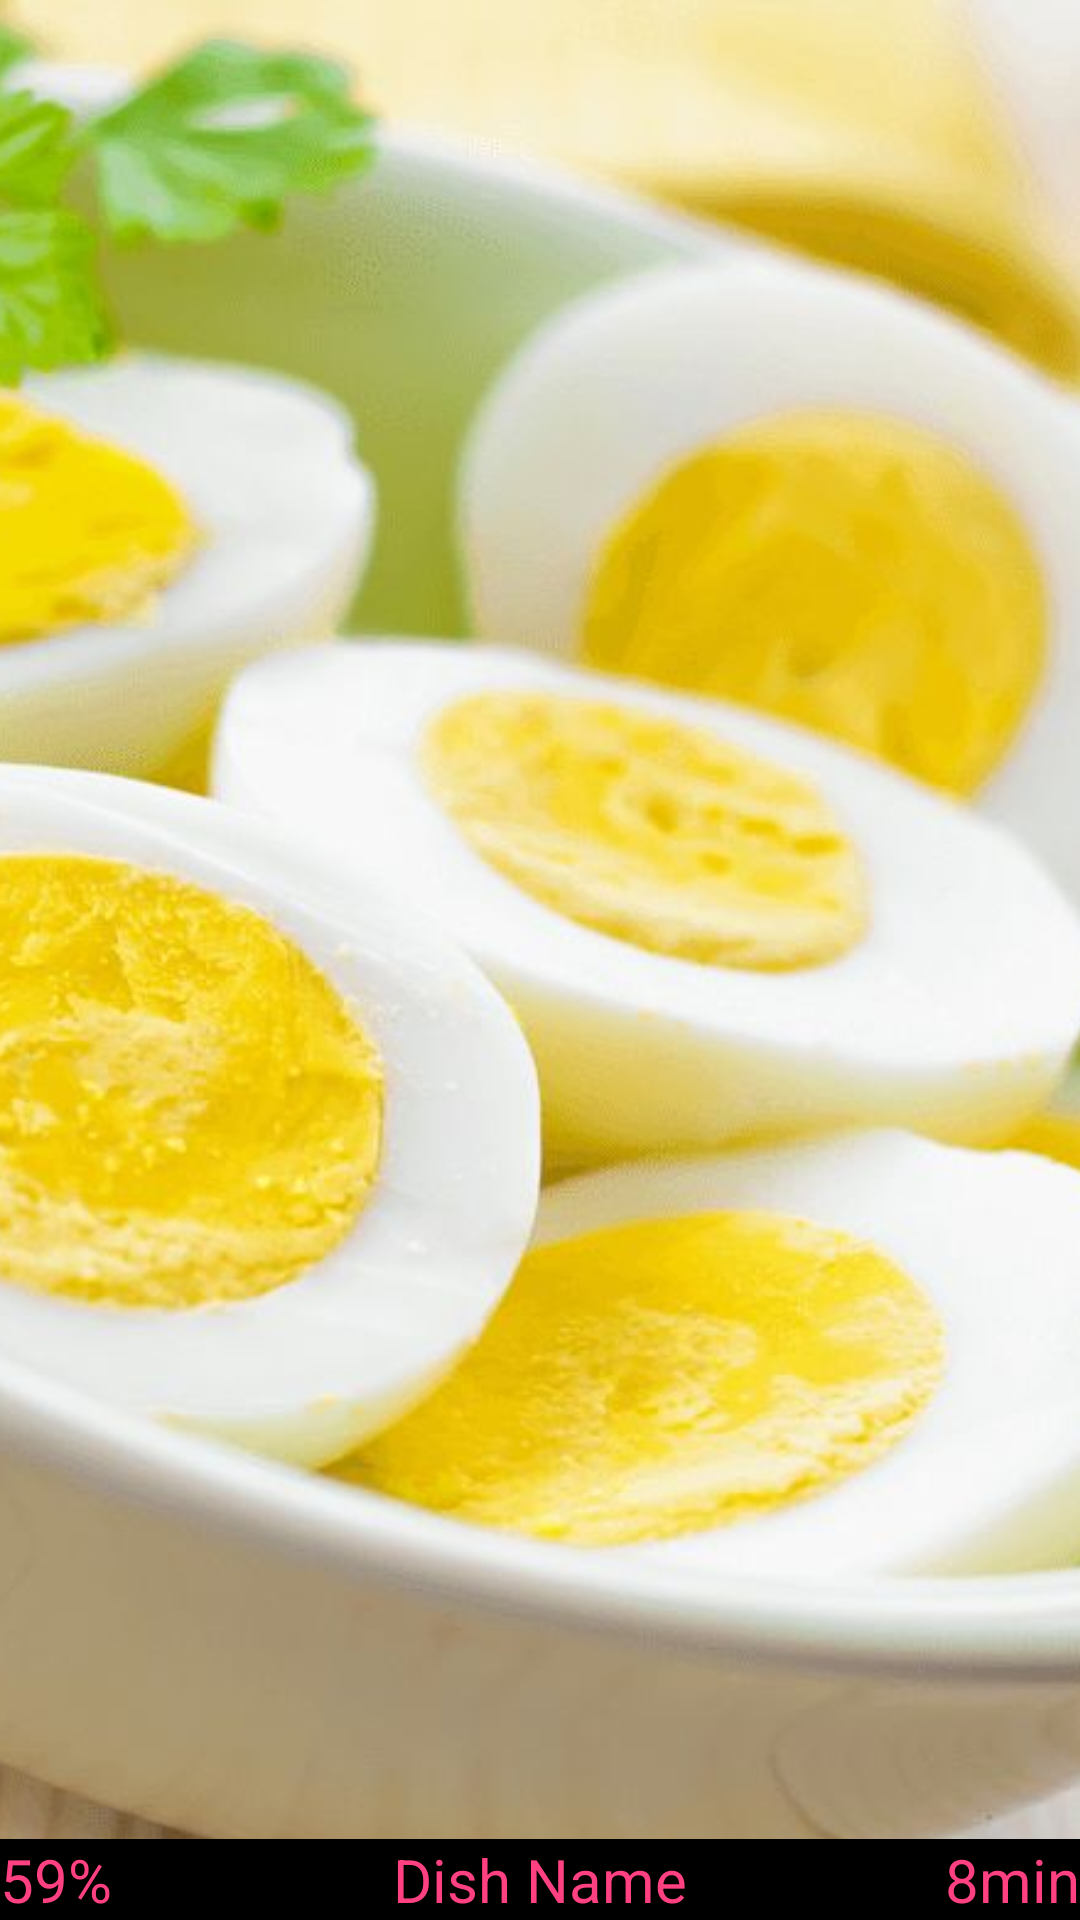

The Android layout XML behind this screen, and the referenced resources:
<!-- AndroidManifest.xml: application theme AppTheme -->
<!-- res/layout/recipe_item.xml -->
<?xml version="1.0" encoding="utf-8"?>
<android.support.constraint.ConstraintLayout xmlns:android="http://schemas.android.com/apk/res/android"
    xmlns:app="http://schemas.android.com/apk/res-auto"
    xmlns:tools="http://schemas.android.com/tools"
    android:id="@+id/recipeList_item"
    android:layout_width="match_parent"
    android:layout_height="160dp"
    android:gravity="center_horizontal"
    android:orientation="vertical">

    <ImageView
        android:id="@+id/recipeList_item_image"
        android:layout_width="0dp"
        android:layout_height="0dp"
        android:contentDescription="TODO"
        android:scaleType="centerCrop"
        app:layout_constraintBottom_toBottomOf="parent"
        app:layout_constraintEnd_toEndOf="parent"
        app:layout_constraintStart_toStartOf="parent"
        app:layout_constraintTop_toTopOf="parent"
        app:srcCompat="@drawable/eggs" />

    <TextView
        android:id="@+id/recipeList_item_title"
        android:layout_width="0dp"
        android:layout_height="wrap_content"
        android:background="@android:color/background_dark"
        android:gravity="center_horizontal"
        android:text="Dish Name"
        android:textColor="@color/colorAccent"
        android:textSize="20sp"
        app:layout_constraintBottom_toBottomOf="@+id/recipeList_item_image"
        app:layout_constraintEnd_toEndOf="parent"
        app:layout_constraintStart_toStartOf="parent" />

    <TextView
        android:id="@+id/recipeList_item_txt_time"
        android:layout_width="0dp"
        android:layout_height="wrap_content"
        android:gravity="center_horizontal"
        android:text="8min"
        android:textColor="@color/colorAccent"
        android:textSize="20sp"
        app:layout_constraintBottom_toBottomOf="@id/recipeList_item_image"
        app:layout_constraintEnd_toEndOf="@id/recipeList_item_image"
        app:layout_constraintTop_toTopOf="@+id/recipeList_item_title" />

    <TextView
        android:id="@+id/recipeList_item_txt_infridge"
        android:layout_width="0dp"
        android:layout_height="wrap_content"
        android:gravity="center_horizontal"
        android:text="59%"
        android:textColor="@color/colorAccent"
        android:textSize="20sp"
        app:layout_constraintBottom_toBottomOf="@id/recipeList_item_image"
        app:layout_constraintStart_toStartOf="@+id/recipeList_item_image" />

</android.support.constraint.ConstraintLayout>
<!-- resources referenced by this layout -->
<resources>
  <color name="colorAccent">#ff4081</color>
  <!-- drawable eggs: jpg bitmap (drawable-xxhdpi, 90164 bytes) -->
  <style name="AppTheme" parent="Theme.AppCompat">
          
          <item name="colorPrimary">@color/colorPrimary</item>
          <item name="colorPrimaryDark">@color/colorPrimaryDark</item>
          <item name="colorAccent">@color/colorAccent</item>
          <item name="android:itemBackground">@color/colorAccent</item>
      </style>
  <color name="colorPrimary">#22262c</color>
  <color name="colorPrimaryDark">#2d4056</color>
</resources>
